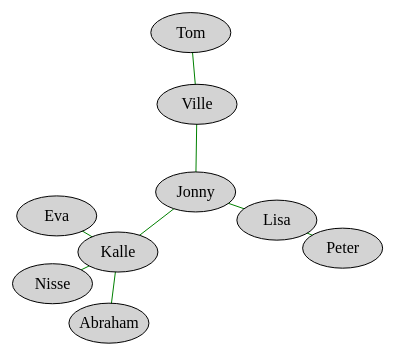
D3 v4 page, settled after 360 driven frames (6 s of simulated time); the page loaded 1 data file(s).

drawForce();
// ── force.js
function drawForce() {
    d3.json('nodes.json', function(jsonData) {

        var width = 500, height = 400;

        var  gravityCenterX = width/2, gravityCenterY = height/2;

        var canvas = d3.select('body').append('svg')
            .attr('width', width)
            .attr('height', height);

        // skapa länkar (lines) - streck mellan noderna
        var link = canvas.append('g').selectAll('lines').data(jsonData.links)
            .enter().append('line')
            .attr('stroke', 'green');

        // skapa noder (cirklar) med namn
        var node = canvas.append('g').selectAll('nodes').data(jsonData.nodes)
            .enter().append('ellipse')
            .attr('cx', 100)
            .attr('cy', 100)
            .attr('rx', 40)
            .attr('ry', 20)
            .attr('stroke', 'black')
            .attr('fill', 'lightgrey')
            .on('mouseover', overHandler)
            .on('mouseout', outHandler);
        
        var labels = canvas.append('g').selectAll('labels').data(jsonData.nodes)
            .enter().append('text')
            .attr('text-anchor', 'middle')
            .attr('x', 100)
            .attr('y', 100)
            .text(function(data) { return data.name});


        // definiera en kraft (gravity)
        var simulation = d3.forceSimulation()
            // länkarna behöver en ny typ av kraft (enligt önskad längd)
            .force('link', d3.forceLink().distance(60).id( function(d) { return d.id }) )
            // manybody simulerar gravity (pull together) eller electrostatic charge (repulsion)
            .force("charge", d3.forceManyBody().strength(-200) )
            //centreringskraften skuffar alla noder mot mitten
            .force("center", d3.forceCenter(gravityCenterX, gravityCenterY) );

        // vi måste starta vår simulation och köra den on("tick")
        simulation.nodes(jsonData.nodes).on("tick", tickHandler);


        // simulera även länkarnas krafter
        simulation.force('link').links(jsonData.links);
        
        //vad ska göras varje tick när vi animerar?
        function tickHandler() {
            // x och y för ellipserna ska ändra i och med kraften
            node
                .attr('cx', function(data) { return data.x })
                .attr('cy', function(data) { return data.y })

            labels
                .attr('x', function(data) { return data.x })
                .attr('y', function(data) { return data.y + 5 })

            link
                .attr('x1', function(data) { return data.source.x })
                .attr('x2', function(data) { return data.target.x })
                .attr('y1', function(data) { return data.source.y })
                .attr('y2', function(data) { return data.target.y });
        
        };

        function overHandler() {
            d3.select(this).append("title").text(function(d) { return d.name })
                .attr('class','ellipse-title');
        };

        function outHandler() {
            d3.select('.ellipse-title').remove();
        };

    });
}

### data: nodes.json
{
 "nodes": [
  {
   "name": "Jonny",
   "id": 1
  },
  {
   "name": "Kalle",
   "id": 2
  },
  {
   "name": "Ville",
   "id": 3
  },
  {
   "name": "Lisa",
   "id": 4
  },
  {
   "name": "Nisse",
   "id": 5
  },
  {
   "name": "Eva",
   "id": 6
  },
  {
   "name": "Abraham",
   "id": 7
  },
  {
   "name": "Tom",
   "id": 8
  },
  "... 1 more items"
 ],
 "links": [
  {
   "source": 1,
   "target": 2
  },
  {
   "source": 1,
   "target": 3
  },
  {
   "source": 1,
   "target": 4
  },
  {
   "source": 2,
   "target": 5
  },
  {
   "source": 2,
   "target": 6
  },
  {
   "source": 2,
   "target": 7
  },
  {
   "source": 3,
   "target": 8
  },
  {
   "source": 4,
   "target": 9
  }
 ]
}